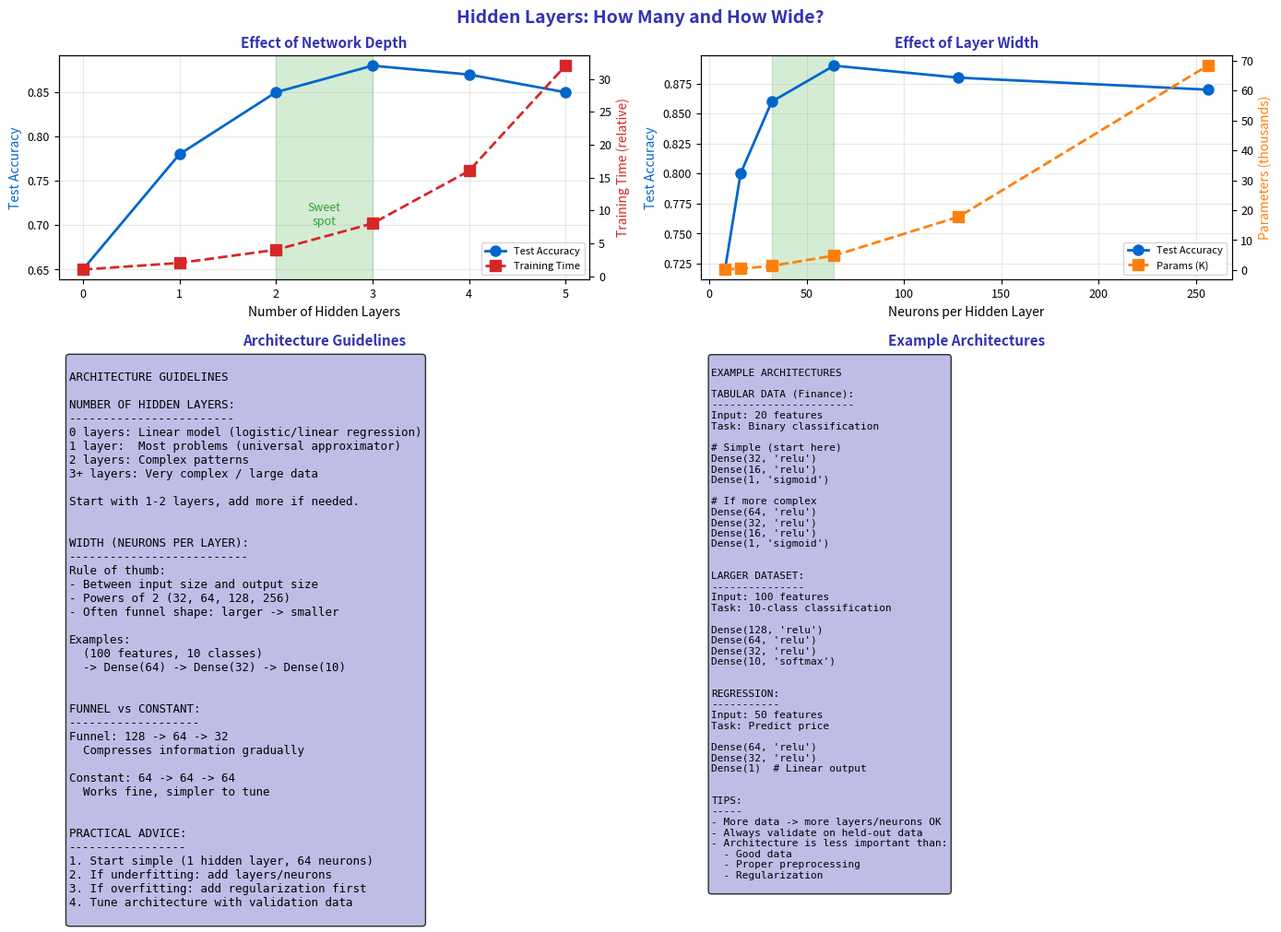

Source code (Python): (Note: this script raises an exception after producing the figure.)
"""Hidden Layers - Choosing Architecture"""
import matplotlib.pyplot as plt
import numpy as np
from pathlib import Path

plt.rcParams.update({
    'font.size': 10,
    'axes.labelsize': 10,
    'axes.titlesize': 11,
    'xtick.labelsize': 9,
    'ytick.labelsize': 9,
    'legend.fontsize': 9,
    'figure.figsize': (10, 6),
    'figure.dpi': 150
})

MLPURPLE = '#3333B2'
MLLAVENDER = '#ADADE0'
MLBLUE = '#0066CC'
MLORANGE = '#FF7F0E'
MLGREEN = '#2CA02C'
MLRED = '#D62728'

fig, axes = plt.subplots(2, 2, figsize=(14, 10))
fig.suptitle('Hidden Layers: How Many and How Wide?', fontsize=14, fontweight='bold', color=MLPURPLE)

# Plot 1: Effect of depth
ax1 = axes[0, 0]

# Simulated performance vs depth
depths = [0, 1, 2, 3, 4, 5]
performance = [0.65, 0.78, 0.85, 0.88, 0.87, 0.85]
training_time = [1, 2, 4, 8, 16, 32]

ax1.plot(depths, performance, 'o-', color=MLBLUE, linewidth=2, markersize=8, label='Test Accuracy')

ax1_twin = ax1.twinx()
ax1_twin.plot(depths, training_time, 's--', color=MLRED, linewidth=2, markersize=8, label='Training Time')

ax1.set_xlabel('Number of Hidden Layers')
ax1.set_ylabel('Test Accuracy', color=MLBLUE)
ax1_twin.set_ylabel('Training Time (relative)', color=MLRED)

ax1.set_title('Effect of Network Depth', fontsize=11, fontweight='bold', color=MLPURPLE)
ax1.grid(alpha=0.3)

# Optimal region
ax1.axvspan(2, 3, alpha=0.2, color=MLGREEN)
ax1.text(2.5, 0.7, 'Sweet\nspot', ha='center', fontsize=9, color=MLGREEN)

# Combine legends
lines1, labels1 = ax1.get_legend_handles_labels()
lines2, labels2 = ax1_twin.get_legend_handles_labels()
ax1.legend(lines1 + lines2, labels1 + labels2, loc='lower right', fontsize=8)

# Plot 2: Effect of width
ax2 = axes[0, 1]

widths = [8, 16, 32, 64, 128, 256]
perf_width = [0.72, 0.80, 0.86, 0.89, 0.88, 0.87]
params = [w * 10 + w * w + w for w in widths]  # Rough param count

ax2.plot(widths, perf_width, 'o-', color=MLBLUE, linewidth=2, markersize=8, label='Test Accuracy')

ax2_twin = ax2.twinx()
ax2_twin.plot(widths, [p/1000 for p in params], 's--', color=MLORANGE, linewidth=2, markersize=8, label='Params (K)')

ax2.set_xlabel('Neurons per Hidden Layer')
ax2.set_ylabel('Test Accuracy', color=MLBLUE)
ax2_twin.set_ylabel('Parameters (thousands)', color=MLORANGE)

ax2.set_title('Effect of Layer Width', fontsize=11, fontweight='bold', color=MLPURPLE)
ax2.grid(alpha=0.3)

# Optimal region
ax2.axvspan(32, 64, alpha=0.2, color=MLGREEN)

lines1, labels1 = ax2.get_legend_handles_labels()
lines2, labels2 = ax2_twin.get_legend_handles_labels()
ax2.legend(lines1 + lines2, labels1 + labels2, loc='lower right', fontsize=8)

# Plot 3: Guidelines
ax3 = axes[1, 0]
ax3.axis('off')

guidelines = '''
ARCHITECTURE GUIDELINES

NUMBER OF HIDDEN LAYERS:
------------------------
0 layers: Linear model (logistic/linear regression)
1 layer:  Most problems (universal approximator)
2 layers: Complex patterns
3+ layers: Very complex / large data

Start with 1-2 layers, add more if needed.


WIDTH (NEURONS PER LAYER):
--------------------------
Rule of thumb:
- Between input size and output size
- Powers of 2 (32, 64, 128, 256)
- Often funnel shape: larger -> smaller

Examples:
  (100 features, 10 classes)
  -> Dense(64) -> Dense(32) -> Dense(10)


FUNNEL vs CONSTANT:
-------------------
Funnel: 128 -> 64 -> 32
  Compresses information gradually

Constant: 64 -> 64 -> 64
  Works fine, simpler to tune


PRACTICAL ADVICE:
-----------------
1. Start simple (1 hidden layer, 64 neurons)
2. If underfitting: add layers/neurons
3. If overfitting: add regularization first
4. Tune architecture with validation data
'''

ax3.text(0.02, 0.98, guidelines, transform=ax3.transAxes, fontsize=9,
         verticalalignment='top', fontfamily='monospace',
         bbox=dict(boxstyle='round', facecolor=MLLAVENDER, alpha=0.8))
ax3.set_title('Architecture Guidelines', fontsize=11, fontweight='bold', color=MLPURPLE)

# Plot 4: Example architectures
ax4 = axes[1, 1]
ax4.axis('off')

examples = '''
EXAMPLE ARCHITECTURES

TABULAR DATA (Finance):
-----------------------
Input: 20 features
Task: Binary classification

# Simple (start here)
Dense(32, 'relu')
Dense(16, 'relu')
Dense(1, 'sigmoid')

# If more complex
Dense(64, 'relu')
Dense(32, 'relu')
Dense(16, 'relu')
Dense(1, 'sigmoid')


LARGER DATASET:
---------------
Input: 100 features
Task: 10-class classification

Dense(128, 'relu')
Dense(64, 'relu')
Dense(32, 'relu')
Dense(10, 'softmax')


REGRESSION:
-----------
Input: 50 features
Task: Predict price

Dense(64, 'relu')
Dense(32, 'relu')
Dense(1)  # Linear output


TIPS:
-----
- More data -> more layers/neurons OK
- Always validate on held-out data
- Architecture is less important than:
  - Good data
  - Proper preprocessing
  - Regularization
'''

ax4.text(0.02, 0.98, examples, transform=ax4.transAxes, fontsize=8,
         verticalalignment='top', fontfamily='monospace',
         bbox=dict(boxstyle='round', facecolor=MLLAVENDER, alpha=0.8))
ax4.set_title('Example Architectures', fontsize=11, fontweight='bold', color=MLPURPLE)

plt.tight_layout()
plt.savefig(Path(__file__).parent / 'chart.pdf', dpi=300, bbox_inches='tight')
plt.close()
